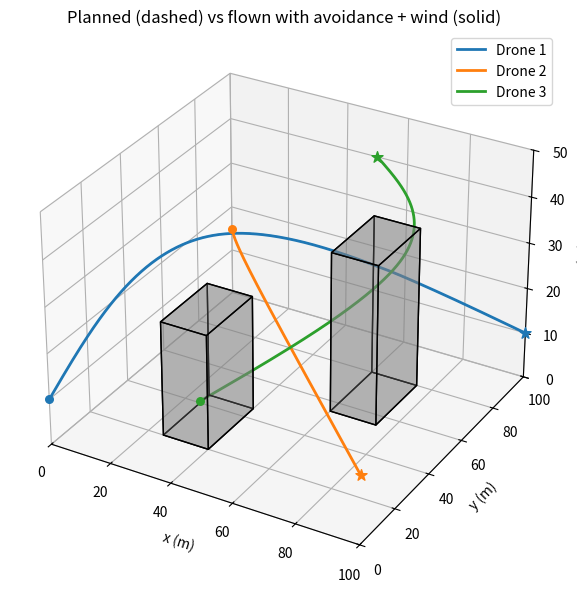
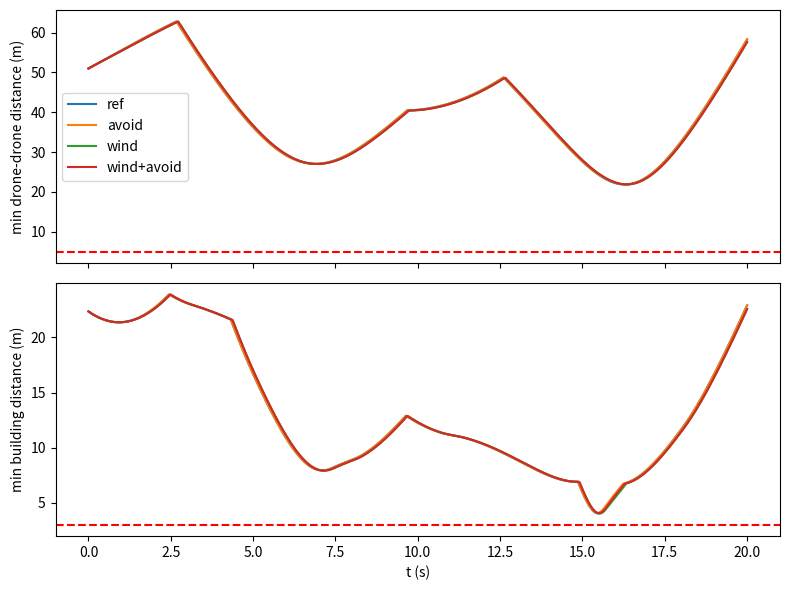
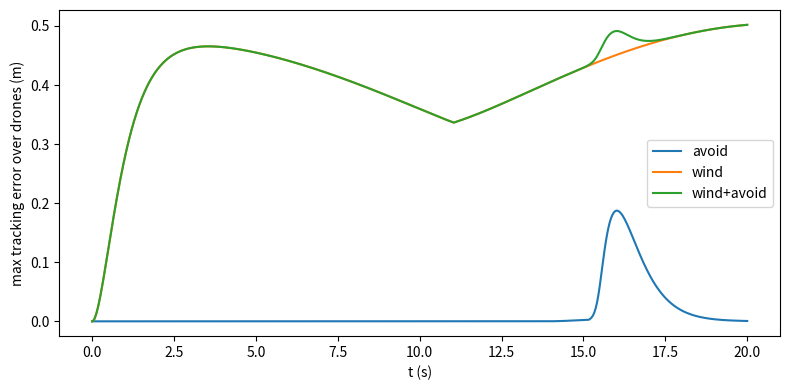

Write Python code to recreate these figures, in order.
"""
3-drone simulation (Member 5), built from the team's models.

  Member 1: flight region, two box buildings, d_ij >= 5 m
  Member 2: C2 piecewise-cubic paths p_i(t), t = tau/T in [0, 2], T = 10 s
  Member 3: arc length / area / volume (re-checked here; coverage efficiency computed here)
  Member 4: r'' = a_ref + kd(v_ref - v) + kp(r_ref - r) + repulsion + wind,  |r''| <= a_max

Run:  python sim.py   ->  results.csv, trajectories.npz, figs/*.png, console report
"""
import os
import numpy as np
from scipy.integrate import solve_ivp

os.makedirs("figs", exist_ok=True)

# ------------------------------------------------------------ parameters
T = 10.0                 # s per unit of t (Member 2)
TAU_END = 20.0           # s, t in [0, 2]
DT = 0.02                # s, output sampling step
D_SAFE = 5.0             # m, drone-drone (Member 1/4)
D_SAFE_OBS = 3.0         # m, building (Member 4)
RHO0, ETA = 5.0, 5.0     # repulsion influence range (m) and gain (Member 4)
KP, KD = 4.0, 4.0        # tracking gains (Member 4)
A_MAX = 8.0              # m/s^2 (Member 4)
WIND_W = np.array([0.5, 0.0, 0.0])   # m/s (Member 4, optional)
WIND_C = 0.2                         # 1/s (Member 4, optional)
R_SENSE = 10.0           # m, ASSUMED ground footprint radius for the coverage metric
GRID = 1.0               # m, coverage grid cell size

REGION = np.array([100.0, 100.0, 50.0])
# (xmin, ymin, zmin, xmax, ymax, zmax)
BUILDINGS = np.array([[25.0, 20.0, 0.0, 40.0, 45.0, 25.0],
                      [60.0, 55.0, 0.0, 75.0, 80.0, 35.0]])

# Waypoints P0, P1, P2 at t = 0, 1, 2 (Member 2, Section 3)
WAYPOINTS = np.array([
    [[0, 0, 10], [20, 60, 30], [100, 100, 10]],     # drone 1
    [[0, 100, 15], [50, 30, 35], [100, 0, 15]],     # drone 2
    [[50, 0, 20], [85, 50, 40], [50, 100, 40]],     # drone 3
], dtype=float)
N_DRONES = len(WAYPOINTS)


# ----------------------------------------- Member 2: C2 piecewise cubics
def build_coefficients(W):
    """Member 2, Section 6: coefficients a + b u + c u^2 + d u^3 on each segment (u = t or t-1)."""
    coef = np.zeros((N_DRONES, 2, 4, 3))
    for i in range(N_DRONES):
        s0, s1, s2 = W[i]
        d1 = (s2 - 2 * s1 + s0) / 4
        b1 = (s1 - s0) - d1
        coef[i, 0] = [s0, b1, 0 * s0, d1]
        coef[i, 1] = [s1, b1 + 3 * d1, 3 * d1, -d1]
    return coef


COEF = build_coefficients(WAYPOINTS)


def ref(tau):
    """Reference position, velocity, acceleration in physical units. Each (n_drones, N, 3)."""
    tau = np.atleast_1d(np.asarray(tau, float))
    t = np.clip(tau / T, 0, 2)
    seg = (t > 1).astype(int)
    u = (t - seg)[None, :, None]
    C = COEF[:, seg]                                   # (n, N, 4, 3)
    a, b, c, d = C[:, :, 0], C[:, :, 1], C[:, :, 2], C[:, :, 3]
    r = a + b * u + c * u**2 + d * u**3
    v = (b + 2 * c * u + 3 * d * u**2) / T             # chain rule: p'(t)/T
    acc = (2 * c + 6 * d * u) / T**2                   # p''(t)/T^2
    return r, v, acc


# ------------------------------------------------------------- geometry
def box_delta(P, box):
    """Member 4: distance delta from point(s) P to a box (0 inside) and gradient n = grad(delta)."""
    P = np.atleast_2d(P)
    lo, hi = box[:3], box[3:]
    c, h = (lo + hi) / 2, (hi - lo) / 2
    q = np.abs(P - c) - h
    qp = np.maximum(q, 0.0)
    delta = np.linalg.norm(qp, axis=1)
    n = np.sign(P - c) * qp / np.where(delta > 0, delta, 1.0)[:, None]
    return delta, n


def clearance(P):
    """Min distance from points P (N,3) to any building (0 means inside/touching)."""
    return np.min([box_delta(P, b)[0] for b in BUILDINGS], axis=0)


def inside_building(P):
    out = np.zeros(len(P), bool)
    for b in BUILDINGS:
        out |= ((P > b[:3]) & (P < b[3:])).all(axis=1)
    return out


def separation(pos):
    n = len(pos)
    return {(i, j): np.linalg.norm(pos[i] - pos[j], axis=1)
            for i in range(n) for j in range(i + 1, n)}


# ------------------------------------------------- Member 4: ODE model
def repulsion(d, ds, n):
    rho = d - ds
    if rho >= RHO0:
        return 0.0 * n
    rho = max(rho, 1e-3)                               # barrier; avoid division by zero
    return ETA * (1 / rho - 1 / RHO0) / rho**2 * n


def make_rhs(avoid, wind):
    def rhs(tau, y):
        r, v = y[:9].reshape(3, 3), y[9:].reshape(3, 3)
        rr, vr, ar = (q[:, 0] for q in ref(tau))
        acc = ar + KD * (vr - v) + KP * (rr - r)
        if avoid:
            for i in range(N_DRONES):
                for j in range(N_DRONES):
                    if i != j:
                        dv = r[i] - r[j]
                        d = np.linalg.norm(dv)
                        acc[i] += repulsion(d, D_SAFE, dv / d)
                for b in BUILDINGS:
                    dl, n = box_delta(r[i], b)
                    acc[i] += repulsion(dl[0], D_SAFE_OBS, n[0])
        if wind:
            acc += WIND_C * (WIND_W - v)
        norms = np.linalg.norm(acc, axis=1, keepdims=True)
        acc = acc * np.minimum(1.0, A_MAX / np.maximum(norms, 1e-12))   # |r''| <= a_max
        return np.concatenate([v.ravel(), acc.ravel()])
    return rhs


def simulate(avoid, wind, t_eval, dr0=None):
    r0, v0, _ = ref(0.0)
    r0, v0 = r0[:, 0].copy(), v0[:, 0]
    if dr0 is not None:
        r0 += dr0
    y0 = np.concatenate([r0.ravel(), v0.ravel()])
    sol = solve_ivp(make_rhs(avoid, wind), (0, t_eval[-1]), y0, t_eval=t_eval,
                    method="RK45", rtol=1e-7, atol=1e-9, max_step=0.05)
    pos = sol.y[:9].T.reshape(-1, 3, 3).transpose(1, 0, 2)
    vel = sol.y[9:].T.reshape(-1, 3, 3).transpose(1, 0, 2)
    return pos, vel


# ---------------------------------------------------------------- metrics
def coverage_mask(p):
    xs = np.arange(GRID / 2, REGION[0], GRID)
    ys = np.arange(GRID / 2, REGION[1], GRID)
    X, Y = np.meshgrid(xs, ys, indexing="ij")
    cov = np.zeros(X.shape, bool)
    for q in p[::5]:
        cov |= (X - q[0]) ** 2 + (Y - q[1]) ** 2 <= R_SENSE**2
    foot = np.zeros(X.shape, bool)
    for b in BUILDINGS:
        foot |= (X >= b[0]) & (X <= b[3]) & (Y >= b[1]) & (Y <= b[4])
    return cov & ~foot


def metrics(pos, vel, t, label, ref_pos):
    dt = t[1] - t[0]
    sep = separation(pos)
    min_sep = min(s.min() for s in sep.values())
    min_clear = min(clearance(p).min() for p in pos)
    rows = {
        "case": label,
        "inside_flight_region": bool(all(((p >= -1e-3) & (p <= REGION + 1e-3)).all() for p in pos)),
        "min_separation_m": min_sep,
        "min_building_dist_m": min_clear,
        "separation_ok(>=5)": bool(min_sep >= D_SAFE),
        "building_margin_ok(>=3)": bool(min_clear >= D_SAFE_OBS),
        "entered_building": bool(any(inside_building(p).any() for p in pos)),
    }
    masks = []
    for i in range(N_DRONES):
        a = np.gradient(vel[i], dt, axis=0)
        j = np.gradient(a, dt, axis=0)
        err = np.linalg.norm(pos[i] - ref_pos[i], axis=1)
        L = float(np.sum(np.linalg.norm(np.diff(pos[i], axis=0), axis=1)))
        m = coverage_mask(pos[i]); masks.append(m)
        area = m.sum() * GRID**2
        k = f"d{i+1}"
        rows[f"{k}_length_m"] = L
        rows[f"{k}_vmax"] = np.linalg.norm(vel[i], axis=1).max()
        rows[f"{k}_amax"] = np.linalg.norm(a, axis=1).max()
        rows[f"{k}_jerk_max"] = np.linalg.norm(j, axis=1).max()
        rows[f"{k}_track_err_max_m"] = err.max()
        rows[f"{k}_track_err_rms_m"] = np.sqrt(np.mean(err**2))
        rows[f"{k}_coverage_m2"] = area
        rows[f"{k}_efficiency_m2_per_m"] = area / L
    rows["swarm_coverage_m2"] = np.logical_or.reduce(masks).sum() * GRID**2
    return rows


# ------------------------------------------------- check teammates' numbers
def verify(t, ref_pos, ref_vel):
    print("\n=== CHECK OF TEAM NUMBERS (their value -> recomputed) ===")
    tt = np.linspace(0, 2, 200001)
    r, _, _ = ref(tt * T)
    # Member 2 arc lengths (Member 3 integrals)
    claimed = [(68.38, 92.51, 160.89), (88.79, 62.88, 151.67), (65.98, 65.98, 131.95)]
    for i in range(N_DRONES):
        seg = np.linalg.norm(np.diff(r[i], axis=0), axis=1)
        L1 = seg[:100000].sum(); L2 = seg[100000:].sum()
        print(f"Drone {i+1} arc length: seg1 {claimed[i][0]} -> {L1:.2f}, seg2 {claimed[i][1]} -> {L2:.2f}, total {claimed[i][2]} -> {L1+L2:.2f}")
    # Member 2 min distances
    claim_b = {0: (13.78, 4.35), 1: (7.42, 19.65), 2: (10.00, 5.47)}
    for i in range(N_DRONES):
        d1 = box_delta(r[i], BUILDINGS[0])[0].min(); d2 = box_delta(r[i], BUILDINGS[1])[0].min()
        print(f"Drone {i+1} min dist to B1: {claim_b[i][0]} -> {d1:.2f};  to B2: {claim_b[i][1]} -> {d2:.2f}")
    claim_s = {(0, 1): 31.30, (0, 2): 43.18, (1, 2): 32.92}
    for (i, j), s in separation(r).items():
        print(f"min separation D{i+1}-D{j+1}: {claim_s[(i, j)]} -> {s.min():.2f}")
    # Member 4 example A
    dl = box_delta(r[0], BUILDINGS[1])[0]
    k = dl.argmin()
    print(f"Member 4 ex. A (Drone 1 vs B2): t=1.547, r=(58.37,83.68,22.66), delta=4.03 -> "
          f"t={tt[k]:.3f}, r=({r[0][k][0]:.2f},{r[0][k][1]:.2f},{r[0][k][2]:.2f}), delta={dl[k]:.2f}")
    rho = dl[k] - D_SAFE_OBS
    print(f"   repulsion magnitude 3.63 -> {ETA*(1/rho-1/RHO0)/rho**2:.2f} m/s^2 (using this delta)")
    # speeds / accelerations quoted by Member 2
    sp = np.linalg.norm(ref_vel[0], axis=1)
    print(f"Drone 1 peak speed 10.61 m/s -> {sp.max():.2f};  speed at tau=10 s 7.07 -> {sp[np.argmin(abs(t-10))]:.2f}")
    # Member 4 example B: tracking error (1+2 tau) exp(-2 tau)
    dr0 = np.zeros((3, 3)); dr0[0, 0] = 1.0
    pos, _ = simulate(False, False, t, dr0=dr0)
    e_num = pos[0][:, 0] - ref_pos[0][:, 0]
    e_th = (1 + 2 * t) * np.exp(-2 * t)
    print(f"Member 4 ex. B tracking error e(tau)=(1+2tau)e^(-2tau): max |numerical - analytic| = {np.abs(e_num - e_th).max():.2e} m")


# ------------------------------------------------------------------ plots
def _boxes(ax):
    from mpl_toolkits.mplot3d.art3d import Poly3DCollection
    for b in BUILDINGS:
        x0, y0, z0, x1, y1, z1 = b
        v = np.array([[x0,y0,z0],[x1,y0,z0],[x1,y1,z0],[x0,y1,z0],
                      [x0,y0,z1],[x1,y0,z1],[x1,y1,z1],[x0,y1,z1]])
        faces = [[v[k] for k in f] for f in
                 [(0,1,2,3),(4,5,6,7),(0,1,5,4),(2,3,7,6),(1,2,6,5),(0,3,7,4)]]
        ax.add_collection3d(Poly3DCollection(faces, facecolors="grey", edgecolors="k", alpha=0.35))


def plot_3d(cases, fname):
    import matplotlib; matplotlib.use("Agg")
    import matplotlib.pyplot as plt
    fig = plt.figure(figsize=(8, 6)); ax = fig.add_subplot(111, projection="3d")
    _boxes(ax)
    for i in range(N_DRONES):
        c = f"C{i}"
        ax.plot(*cases["ref"][i].T, "--", color=c, lw=1, alpha=0.7)
        ax.plot(*cases["wind+avoid"][i].T, color=c, lw=2, label=f"Drone {i+1}")
        ax.scatter(*cases["ref"][i][0], color=c, s=30); ax.scatter(*cases["ref"][i][-1], color=c, marker="*", s=70)
    ax.set_xlim(0, REGION[0]); ax.set_ylim(0, REGION[1]); ax.set_zlim(0, REGION[2])
    ax.set_xlabel("x (m)"); ax.set_ylabel("y (m)"); ax.set_zlabel("z (m)")
    ax.set_title("Planned (dashed) vs flown with avoidance + wind (solid)"); ax.legend()
    fig.tight_layout(); fig.savefig(fname, dpi=200); plt.close(fig)


def plot_safety(cases, t, fname):
    import matplotlib; matplotlib.use("Agg")
    import matplotlib.pyplot as plt
    fig, (a1, a2) = plt.subplots(2, 1, figsize=(8, 6), sharex=True)
    for name, pos in cases.items():
        a1.plot(t, np.min(list(separation(pos).values()), axis=0), label=name)
        a2.plot(t, np.min([clearance(p) for p in pos], axis=0), label=name)
    a1.axhline(D_SAFE, color="r", ls="--"); a1.set_ylabel("min drone-drone distance (m)"); a1.legend()
    a2.axhline(D_SAFE_OBS, color="r", ls="--"); a2.set_ylabel("min building distance (m)"); a2.set_xlabel("t (s)")
    fig.tight_layout(); fig.savefig(fname, dpi=200); plt.close(fig)


def plot_tracking(cases, t, ref_pos, fname):
    import matplotlib; matplotlib.use("Agg")
    import matplotlib.pyplot as plt
    fig, ax = plt.subplots(figsize=(8, 4))
    for name, pos in cases.items():
        if name != "ref":
            ax.plot(t, np.max([np.linalg.norm(pos[i] - ref_pos[i], axis=1) for i in range(N_DRONES)], axis=0), label=name)
    ax.set_xlabel("t (s)"); ax.set_ylabel("max tracking error over drones (m)"); ax.legend()
    fig.tight_layout(); fig.savefig(fname, dpi=200); plt.close(fig)


# ------------------------------------------------------------------- main
if __name__ == "__main__":
    import csv
    t = np.arange(0, TAU_END + DT / 2, DT)
    ref_pos, ref_vel, _ = ref(t)
    cases = {"ref": ref_pos}
    vels = {"ref": ref_vel}
    for name, (av, wi) in {"avoid": (True, False), "wind": (False, True), "wind+avoid": (True, True)}.items():
        cases[name], vels[name] = simulate(av, wi, t)

    rows = [metrics(cases[k], vels[k], t, k, ref_pos) for k in cases]
    with open("results.csv", "w", newline="") as f:
        w = csv.DictWriter(f, fieldnames=rows[0].keys()); w.writeheader(); w.writerows(rows)
    np.savez("trajectories.npz", t=t, pos=cases["wind+avoid"], **{f"pos_{k.replace('+','_')}": v for k, v in cases.items()})

    plot_3d(cases, "figs/traj_3d.png"); plot_safety(cases, t, "figs/safety.png"); plot_tracking(cases, t, ref_pos, "figs/tracking.png")

    print(f"{'metric':28s}" + "".join(f"{r['case']:>14s}" for r in rows))
    for k in rows[0]:
        if k != "case":
            print(f"{k:28s}" + "".join(f"{str(r[k]):>14s}" if isinstance(r[k], (bool, np.bool_)) else f"{r[k]:>14.4g}" for r in rows))
    verify(t, ref_pos, ref_vel)
